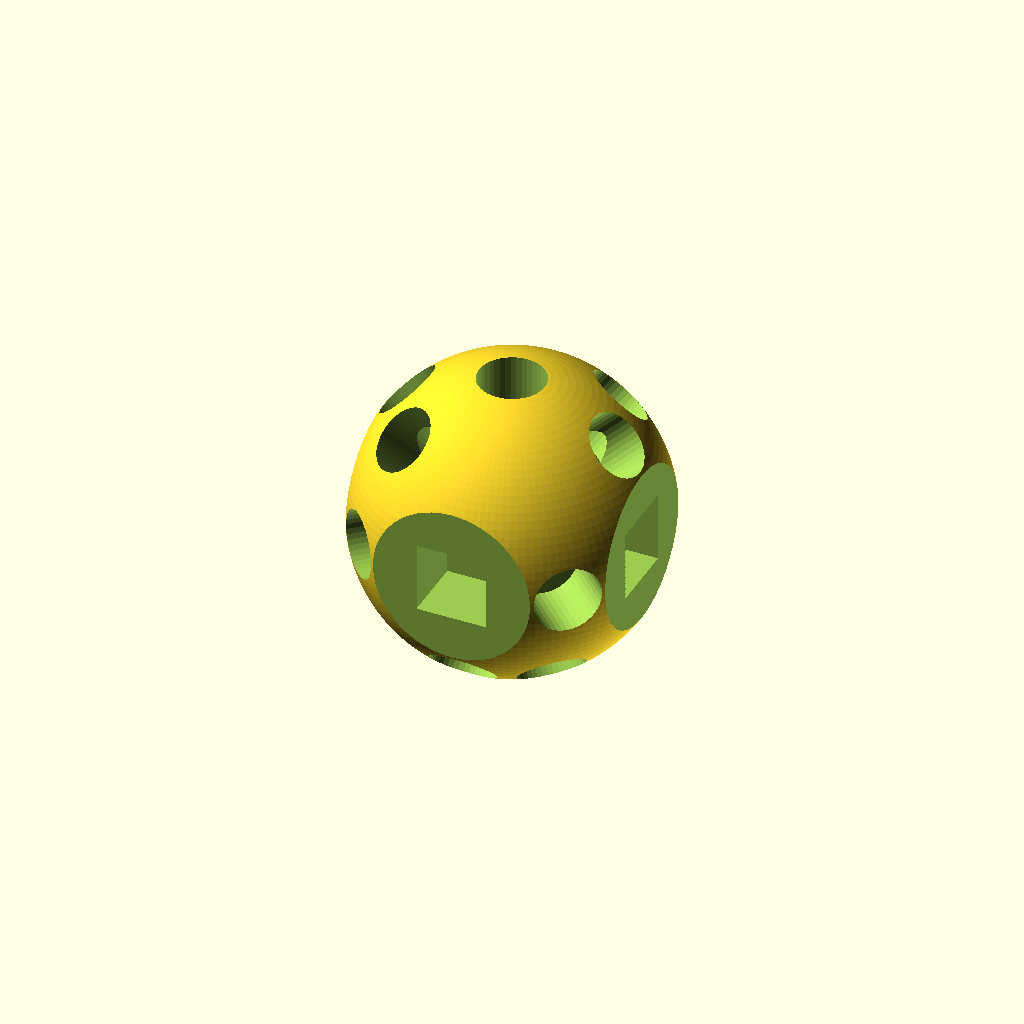
Cell 1: the model at its default parameters.
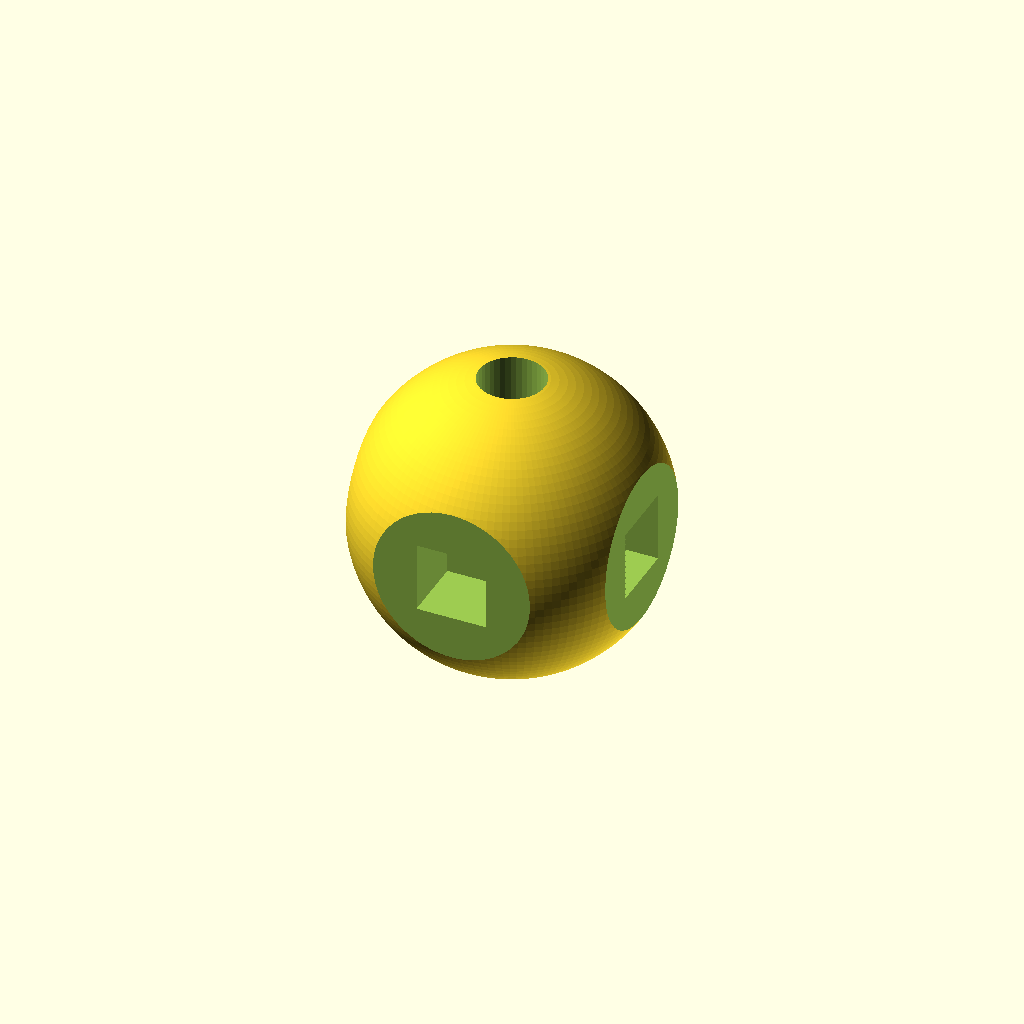
Cell 2: preset = 0 (everything else at default).
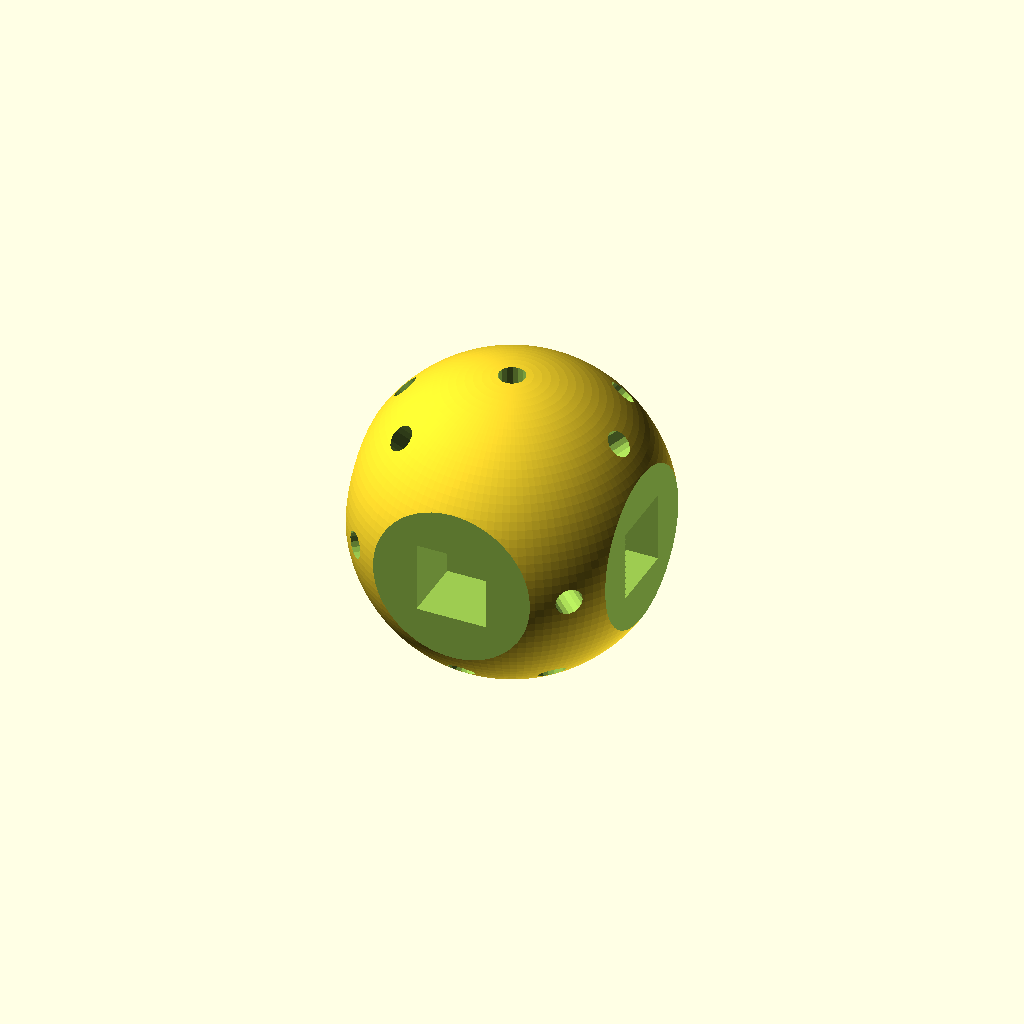
Cell 3: the same model with hole_diameter = 2.
One fixed orthographic camera (rotation 55°, 0°, 25°; colour scheme Cornfield) for every cell.
Source of the model, molecules/models/d-xy-center.scad:
// d-xy-center.scad — CC BY 4.0, Isaac Kisker (isaackisker.com/molecules)
//
// The centre hub of the d_xy orbital, split off for easier printing.
//   shape   — the parent centre sphere, truncated by a flat facet on each of the
//             four lobe axes (+-x/+-y) where a lobe mates
//   joint   — a 5x5x5 square socket in each facet takes the peg on a d-xy-lobe
//   sockets — every parent socket EXCEPT the four lobe tips (which live on the
//             lobe parts now): z poles, in-plane diagonals, elevated polar holes.
//             Same preset dropdown as the assembled d_xy.

// --- Customizer parameters ---
preset = 3;          // [0:Standard, 1:Equatorial Expanded, 2:Cuboctahedral, 3:All]
hole_diameter = 5.0; // [2.0:0.01:7.0]

/* [Hidden] */
$fa = 3;
$fs = 0.4;

// --- Shape constants ---
R_CTR   = 11.5;   // centre sphere radius
FIL_R   = 1.5;    // parent fillet radius (only used to locate the mate plane)
CONE_A  = 10.35;  // parent cone half-angle (only used to locate the mate plane)
CONE_B  = 3.175;  // parent wall offset  (only used to locate the mate plane)
PEG_SQ  = 5;      // square peg side (centre<->lobe joint)

// --- Build constants ---
FLAT_CUT  = 0;    // no bottom trim; the sphere is tangent to z=0
BOSS_WALL = 1.2;  // material kept around a socket when its boss is enabled (unused)
EPS       = 0.01; // overshoot so cut faces clear the surface cleanly
PEG_DEPTH = 5;    // socket hole depth / peg length — 5 everywhere
FIT       = 0.3;  // clearance added to the square socket for a printable fit

// --- Derived geometry ---
ZC = R_CTR - FLAT_CUT;   // sphere centre height (undersides on z=0)
// The lobe meets the sphere at the fillet tangency; the mate facet sits there.
FIL_PHI = CONE_A + asin((FIL_R + CONE_B * cos(CONE_A)) / (R_CTR + FIL_R));
MATE_T  = R_CTR * cos(FIL_PHI);   // facet distance from centre along each lobe axis

DIAG = R_CTR * sqrt(2) / 2; // in-plane diagonal offset (45 deg between lobes)
HALF = R_CTR / 2;           // polar-hole offset helpers
SQ2  = sqrt(2);

// --- Sockets --- (a socket is [position, direction, depth, boss, clear])
// Same layout as d-xy.scad, minus its four lobe-tip sockets.
POLES = [
    [[0, 0, ZC + R_CTR], [ 0,  0, -1], PEG_DEPTH, false],
    [[0, 0, 0],          [ 0,  0,  1], PEG_DEPTH, false],
];
DIAGS = [
    [[ DIAG,  DIAG, ZC], [-1, -1, 0], PEG_DEPTH, false],
    [[-DIAG,  DIAG, ZC], [ 1, -1, 0], PEG_DEPTH, false],
    [[-DIAG, -DIAG, ZC], [ 1,  1, 0], PEG_DEPTH, false],
    [[ DIAG, -DIAG, ZC], [-1,  1, 0], PEG_DEPTH, false],
];
// Elevated +-45 deg polar holes: 4 on top, 4 on bottom (bottom set rotated +90 deg).
CUSTOM_POLAR_HOLES = [
    [[ DIAG,     0, ZC + DIAG], [-1,  0, -1],   PEG_DEPTH, false],
    [[ HALF,  HALF, ZC + DIAG], [-1, -1, -SQ2], PEG_DEPTH, false],
    [[-DIAG,     0, ZC + DIAG], [ 1,  0, -1],   PEG_DEPTH, false],
    [[-HALF, -HALF, ZC + DIAG], [ 1,  1, -SQ2], PEG_DEPTH, false],
    [[    0,  DIAG, ZC - DIAG], [ 0, -1,    1], PEG_DEPTH, false],
    [[-HALF,  HALF, ZC - DIAG], [ 1, -1,  SQ2], PEG_DEPTH, false],
    [[    0, -DIAG, ZC - DIAG], [ 0,  1,    1], PEG_DEPTH, false],
    [[ HALF, -HALF, ZC - DIAG], [-1,  1,  SQ2], PEG_DEPTH, false],
];
PRESETS = [
    POLES,                                   // 0 "Standard": z poles only
    concat(POLES, DIAGS),                    // 1 "Equatorial Expanded": + in-plane diagonals
    concat(POLES, CUSTOM_POLAR_HOLES),       // 2 "Cuboctahedral": + the 8 polar holes
    concat(POLES, DIAGS, CUSTOM_POLAR_HOLES),// 3 "All"
];
sockets = PRESETS[preset];

// --- Modules ---
// Rotate children so their +z axis points along dir.
module orient(dir) {
    n = dir / norm(dir);
    rotate([0, acos(n[2]), atan2(n[1], n[0])]) children();
}

module socket_hole(s) {
    translate(s[0]) orient(s[1])
        translate([0, 0, -EPS]) cylinder(h = s[2] + EPS, d = hole_diameter);
}

module socket_boss(s) {
    translate(s[0]) orient(s[1])
        cylinder(h = s[2], d = hole_diameter + 2 * BOSS_WALL);
}

// Clear the insertion corridor: continue the boss-width channel past the boss,
// out to open air, so nothing overhangs the peg's straight path in.
module socket_clear(s) {
    translate(s[0]) orient(s[1])
        translate([0, 0, s[2]]) cylinder(h = 100, d = hole_diameter + 2 * BOSS_WALL);
}

// One lobe facet (+x): trim the sphere flat at the mate plane and recess a
// square socket for the lobe peg.
module mate_feature() {
    translate([MATE_T + 100, 0, 0]) cube([200, 200, 200], center = true);
    translate([MATE_T + EPS, 0, 0]) rotate([0, -90, 0])
        linear_extrude(PEG_DEPTH + EPS) square(PEG_SQ + FIT, center = true);
}

module body() {
    translate([0, 0, ZC])
    difference() {
        sphere(R_CTR);
        for (az = [0:90:270]) rotate([0, 0, az]) mate_feature();
    }
}

// --- Assembly ---
difference() {
    union() {
        body();
        for (s = sockets) if (s[3]) socket_boss(s);
    }
    for (s = sockets) socket_hole(s);
    for (s = sockets) if (s[4]) socket_clear(s);
}
Customizer parameters (derived from the source; name, type, default, range or options):
preset: number, default 3, options 0, 1, 2, 3
hole_diameter: number, default 5, range 2 to 7, step 0.01
